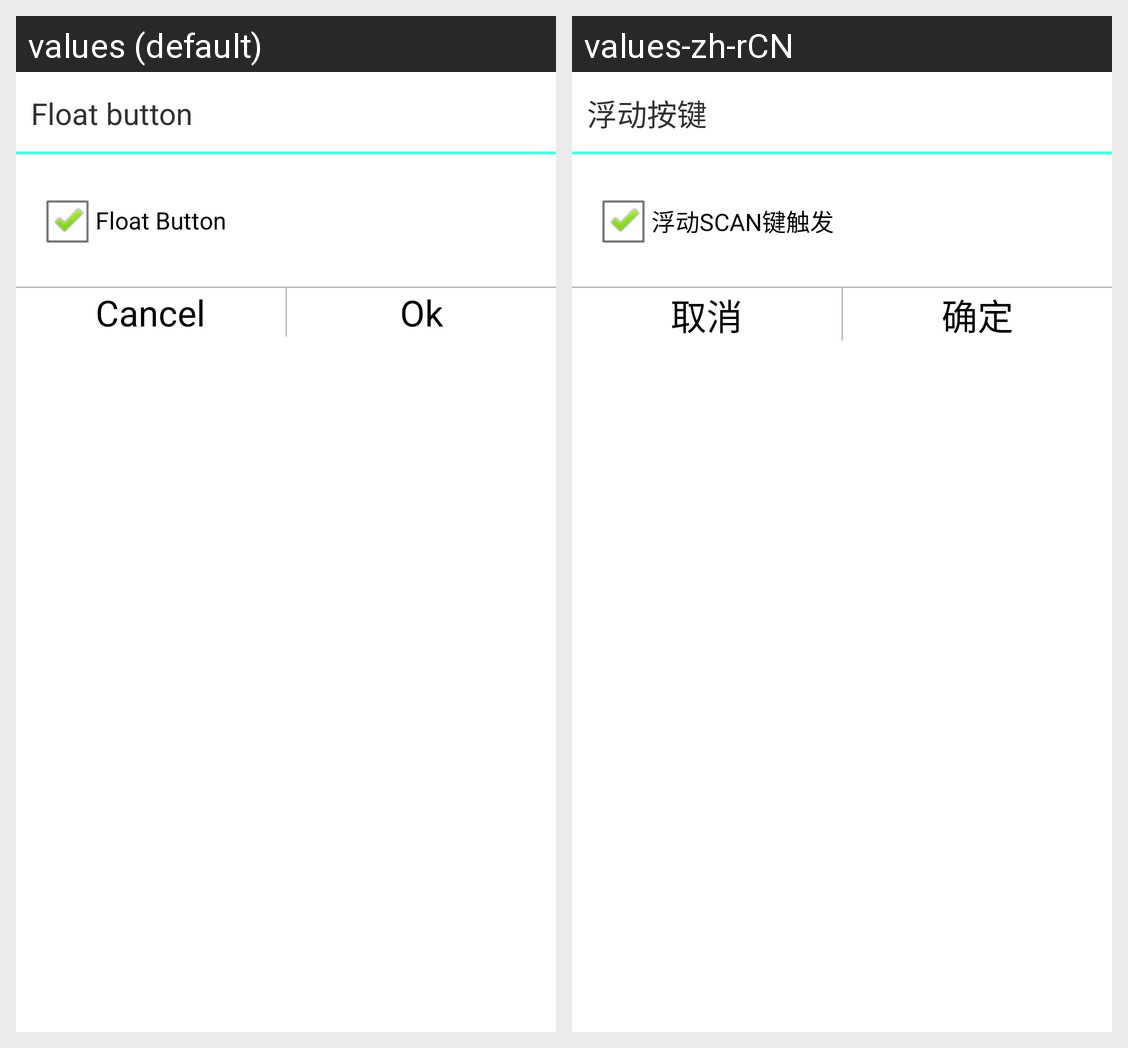

Strings drawn on this Android screen and how each of the app's shown locales translates them:
Android screen res/layout/trigger_dialog.xml rendered under 2 locales, left to right: values (default), values-zh-rCN. Device: Nexus 5 (rendered at 1080×1920; each locale shown at half size, 540×960, under a caption strip naming it); theme AppTheme.
Strings drawn on this screen, with the default value and each locale's value (text and hints the layout hard-codes, and strings that could not be matched under every locale, appear in the picture but are not listed):

trigger_button
  values: Float button
  values-zh-rCN: 浮动按键

float_SCAN_trigger
  values: Float Button
  values-zh-rCN: 浮动SCAN键触发

cancel
  values: Cancel
  values-zh-rCN: 取消

ok
  values: Ok
  values-zh-rCN: 确定
